The GitHub repository schwein69/VA_Project contains a labelled image folder "dataset" with 5 categories: fist, index finger pointing, open palm, pinch, two fingers. Examples follow, each with its label.

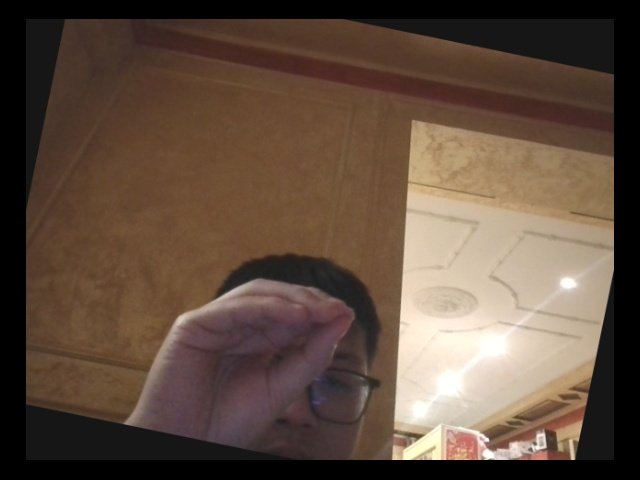
Label: pinch

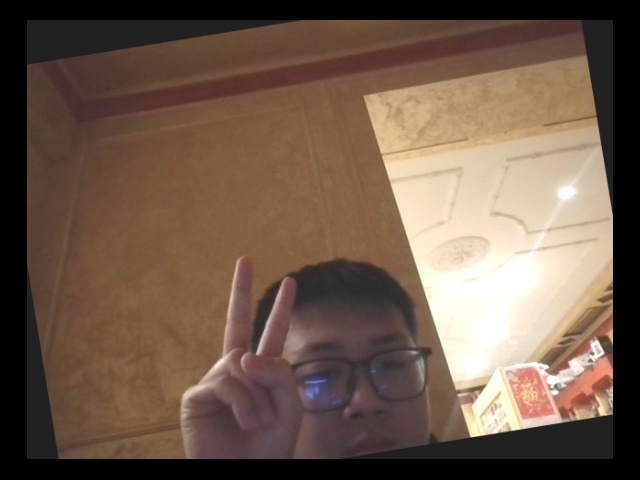
Label: two fingers

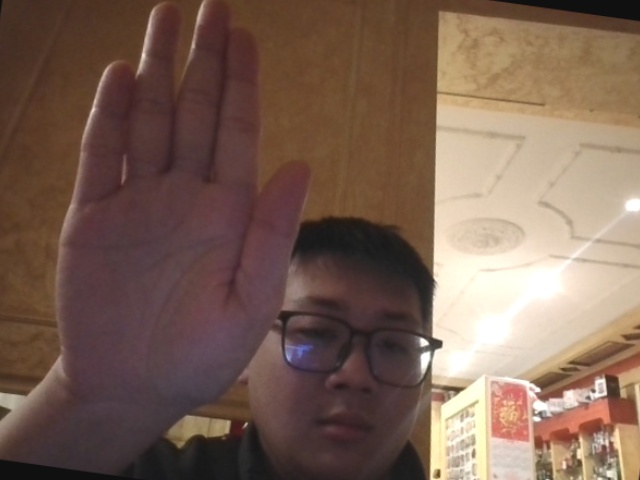
Label: open palm

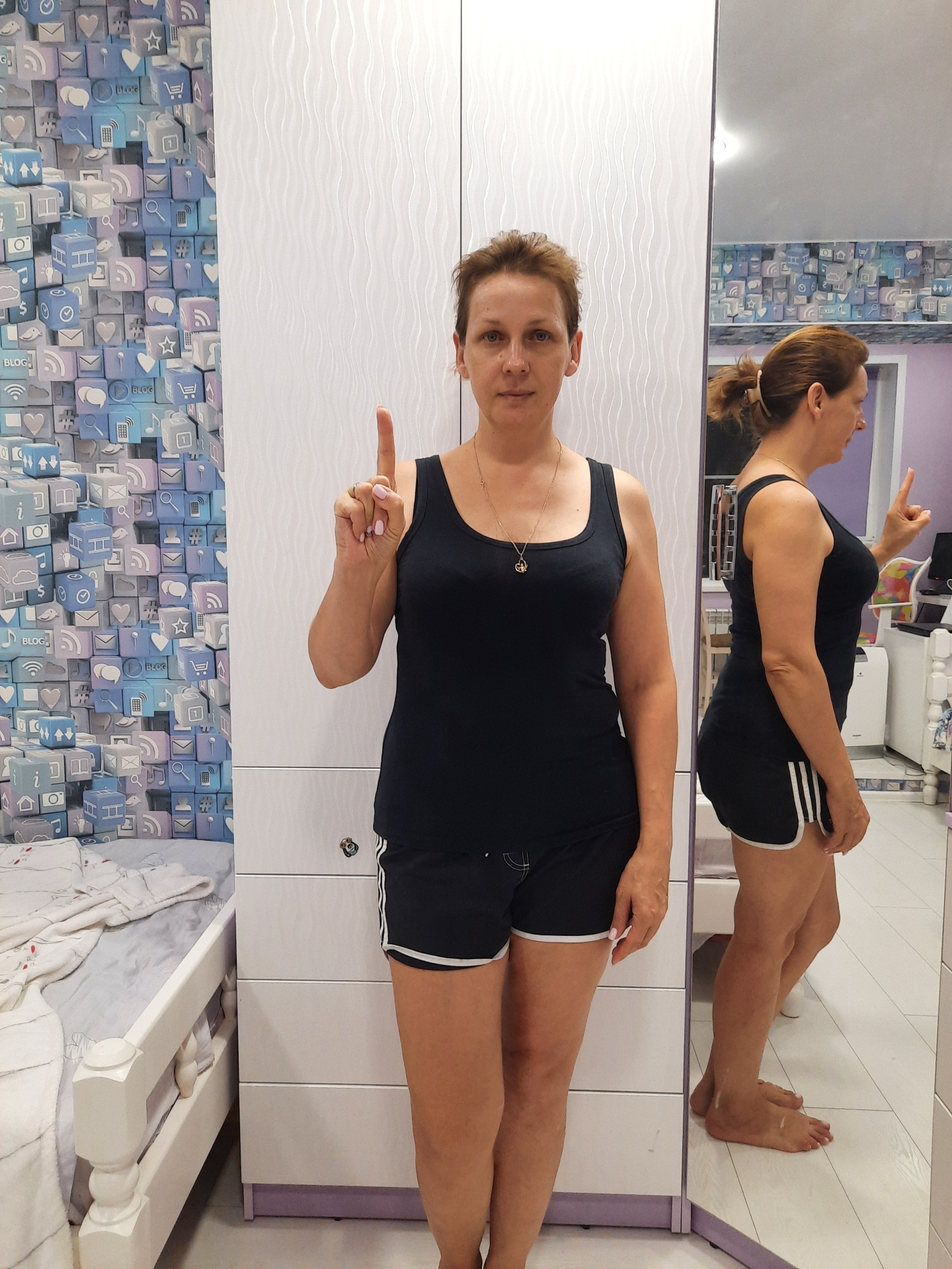
Label: index finger pointing

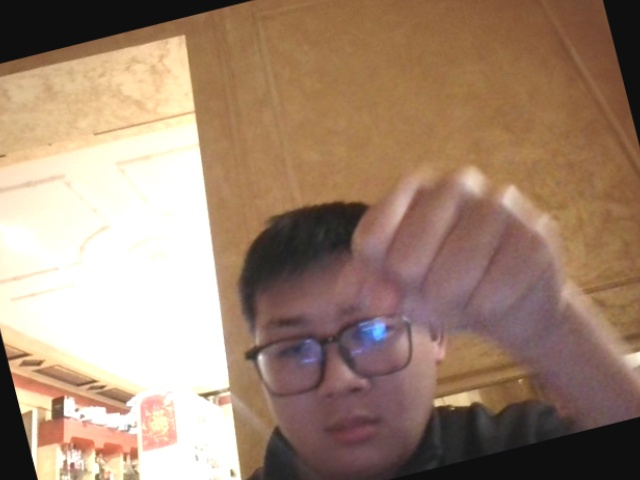
Label: fist

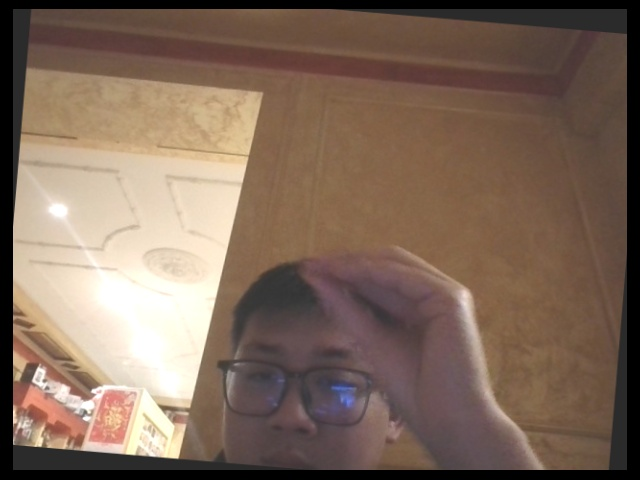
Label: pinch
